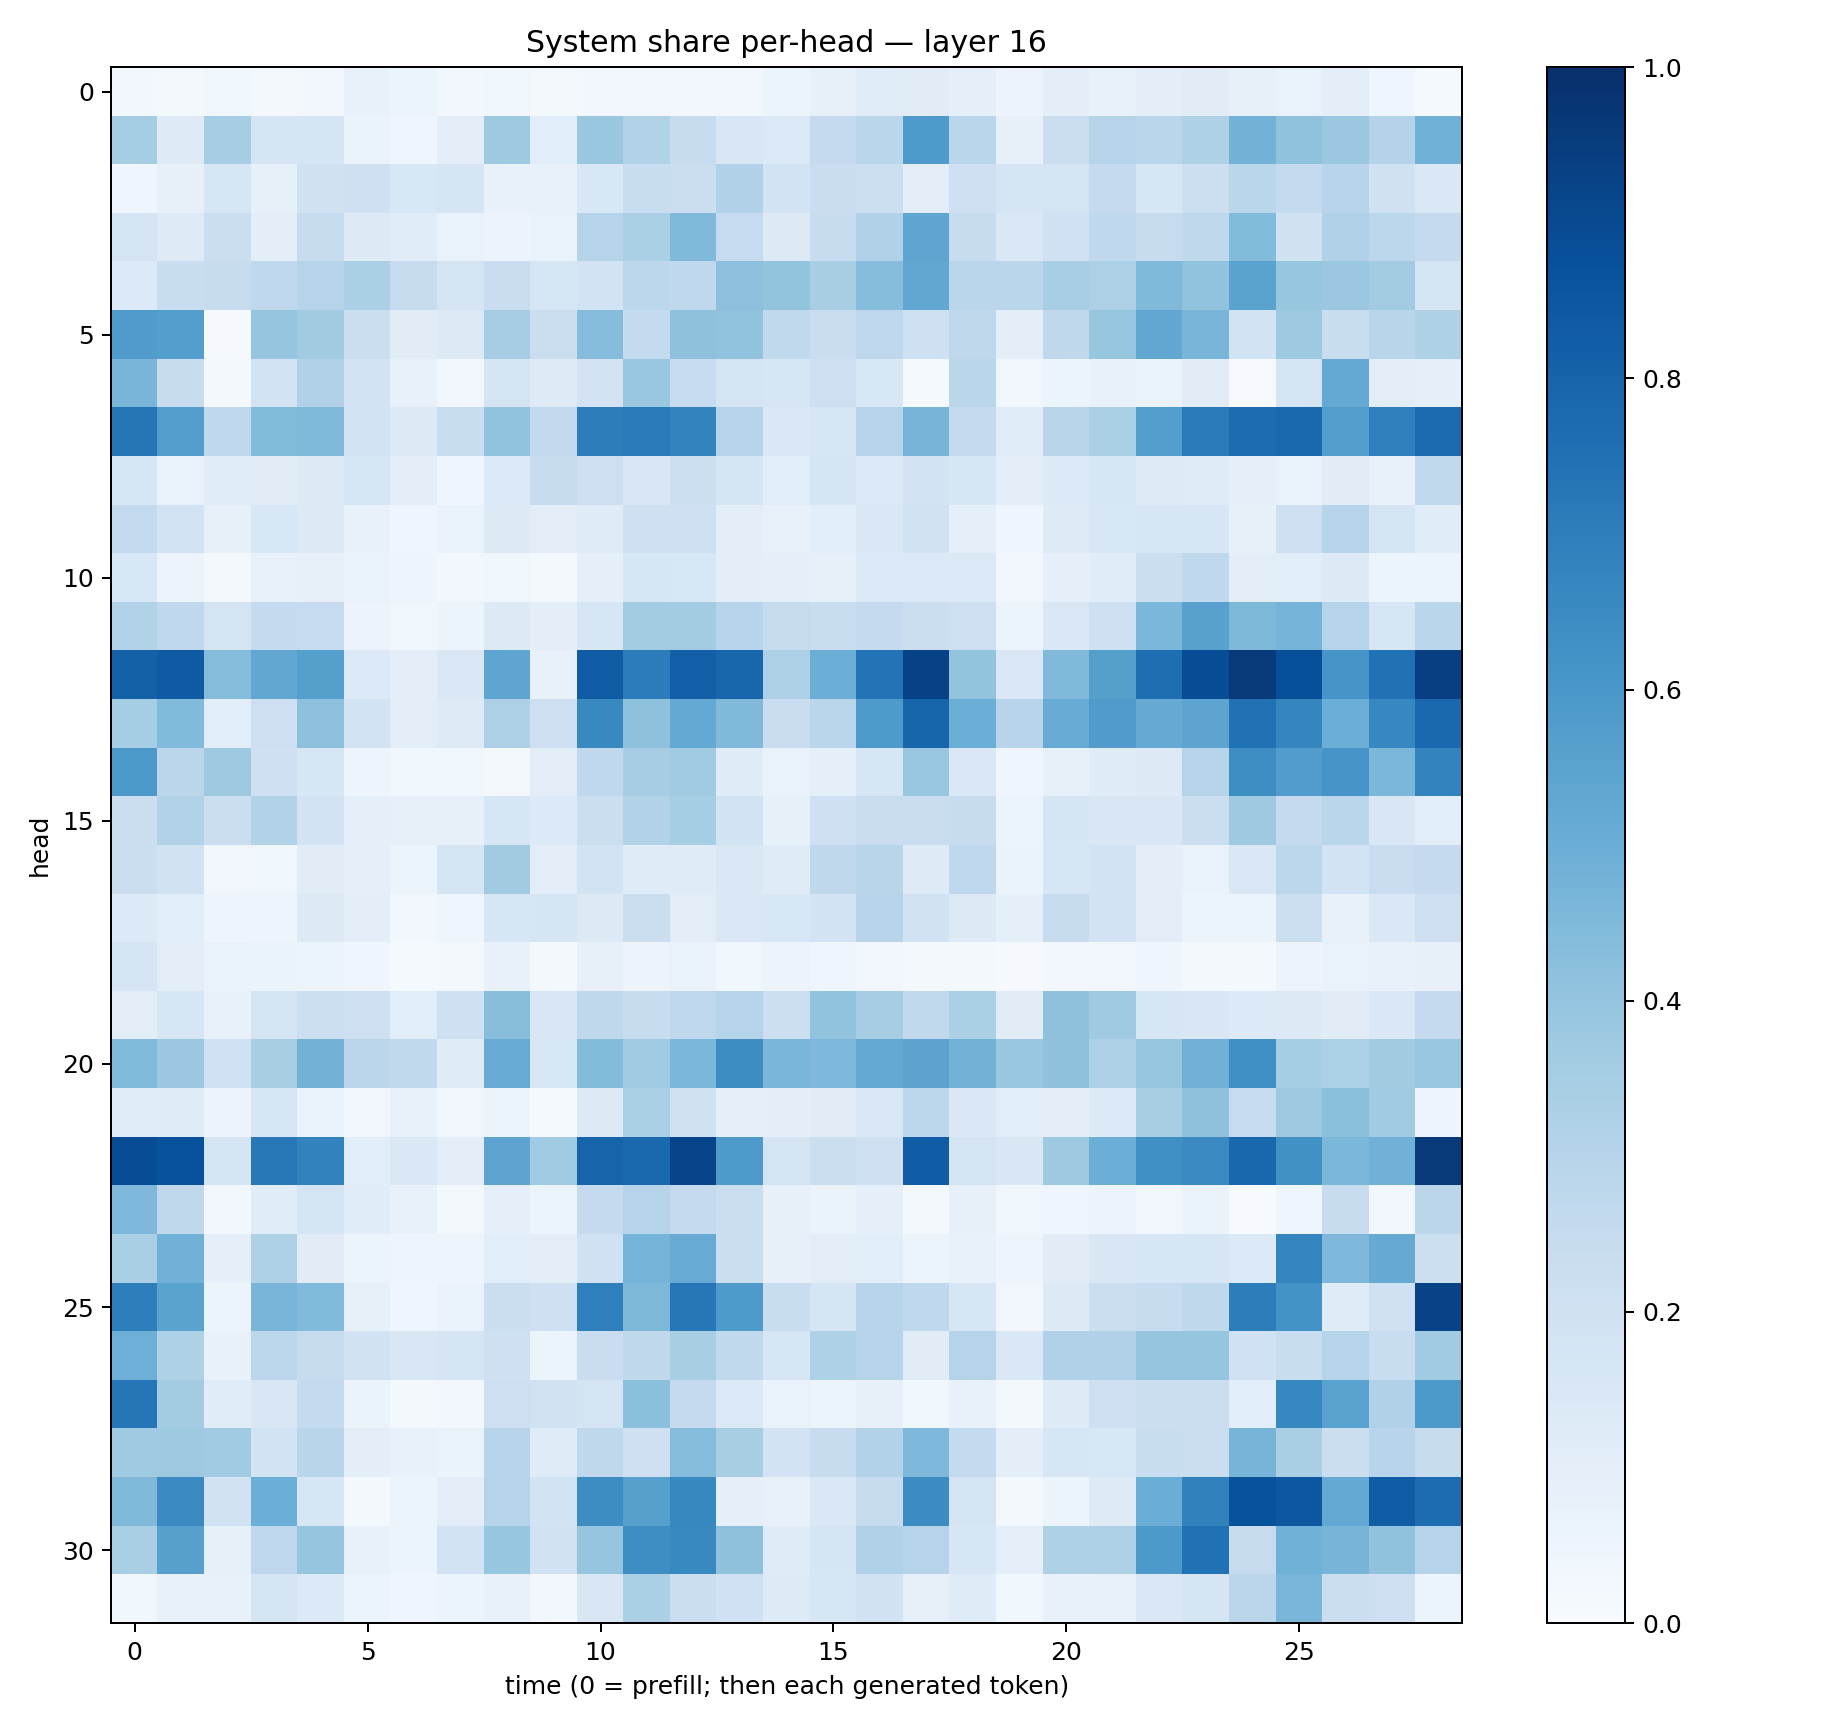

The file beside this chart, header and first rows:
0.029016938, 0.01748108, 0.03549749, 0.017143663, 0.028425714, 0.070632696, 0.051729195, 0.02542033, 0.036612455, 0.020432664, 0.026179418, 0.03341651, 0.027418248, 0.025967529, 0.051108986, 0.08032586, 0.113444045, 0.11282175, 0.09247901, 0.054919004, 0.0980829, 0.07166784, 0.096501276, 0.10949353
0.3539, 0.1223, 0.3512, 0.166, 0.1688, 0.06557, 0.04054, 0.1045, 0.372, 0.107, 0.3862, 0.3129, 0.2402, 0.1497, 0.1387, 0.2501, 0.2884, 0.5876, 0.2872, 0.07919, 0.2198, 0.2975, 0.2889, 0.3224
0.04371, 0.07865, 0.1608, 0.08448, 0.1986, 0.2051, 0.1525, 0.1664, 0.07377, 0.07648, 0.1545, 0.2323, 0.2209, 0.319, 0.1845, 0.2284, 0.2175, 0.1038, 0.2141, 0.1654, 0.1722, 0.2509, 0.1618, 0.2159
0.1788, 0.1242, 0.2232, 0.09944, 0.2443, 0.1267, 0.1159, 0.06904, 0.05692, 0.06726, 0.2974, 0.3346, 0.4471, 0.2494, 0.132, 0.2389, 0.3197, 0.5356, 0.235, 0.1469, 0.2005, 0.2663, 0.246, 0.2709
0.1365, 0.2318, 0.2368, 0.2666, 0.2987, 0.3339, 0.2438, 0.1745, 0.2299, 0.1591, 0.1836, 0.281, 0.269, 0.4161, 0.4014, 0.341, 0.4311, 0.5277, 0.2888, 0.289, 0.3456, 0.3267, 0.4481, 0.4025
0.579, 0.5683, 0.01064, 0.3964, 0.3597, 0.223, 0.1097, 0.1319, 0.3482, 0.2261, 0.4374, 0.2559, 0.4107, 0.4043, 0.264, 0.2293, 0.2773, 0.205, 0.2716, 0.0997, 0.2715, 0.3927, 0.531, 0.4653
0.4655, 0.2415, 0.02048, 0.1803, 0.3171, 0.1835, 0.07468, 0.03143, 0.1727, 0.1214, 0.1823, 0.3829, 0.248, 0.176, 0.1626, 0.2141, 0.1548, 0.01267, 0.2876, 0.0319, 0.05136, 0.07773, 0.06526, 0.112
0.738, 0.5715, 0.2658, 0.4397, 0.4466, 0.1808, 0.1325, 0.231, 0.4029, 0.258, 0.6992, 0.7115, 0.679, 0.3, 0.145, 0.1598, 0.3004, 0.469, 0.2531, 0.1154, 0.2895, 0.3348, 0.568, 0.7147
0.1588, 0.06877, 0.1162, 0.1131, 0.1279, 0.1598, 0.09491, 0.04475, 0.1351, 0.2459, 0.2118, 0.1512, 0.2169, 0.169, 0.1074, 0.1699, 0.139, 0.1801, 0.1581, 0.1007, 0.1362, 0.1607, 0.1238, 0.1173
0.2563, 0.1828, 0.07871, 0.1562, 0.1259, 0.07632, 0.0453, 0.06844, 0.1254, 0.1054, 0.1193, 0.2087, 0.2075, 0.1011, 0.07083, 0.1087, 0.1427, 0.1941, 0.09144, 0.04434, 0.1212, 0.1536, 0.157, 0.1594
0.1543, 0.05757, 0.0177, 0.07279, 0.07936, 0.06907, 0.04924, 0.02729, 0.03547, 0.01914, 0.08921, 0.1569, 0.1539, 0.101, 0.08893, 0.08537, 0.1394, 0.1368, 0.1382, 0.03032, 0.08972, 0.1156, 0.2212, 0.2686
0.316, 0.2674, 0.1728, 0.2574, 0.2481, 0.05497, 0.03789, 0.05346, 0.1324, 0.09618, 0.1581, 0.3586, 0.3576, 0.2947, 0.2431, 0.2318, 0.2512, 0.2205, 0.2136, 0.05261, 0.1482, 0.2069, 0.4608, 0.5564
0.8122, 0.8373, 0.437, 0.5282, 0.5629, 0.1377, 0.09849, 0.1481, 0.5388, 0.07333, 0.8272, 0.706, 0.8186, 0.7905, 0.3271, 0.4967, 0.739, 0.9262, 0.3998, 0.1442, 0.4484, 0.564, 0.7605, 0.8888
0.3518, 0.4438, 0.1058, 0.2133, 0.417, 0.1852, 0.1017, 0.124, 0.325, 0.2129, 0.6582, 0.411, 0.5196, 0.4453, 0.2268, 0.2858, 0.5875, 0.7935, 0.497, 0.2935, 0.5105, 0.5786, 0.5121, 0.5394
0.5946, 0.284, 0.3766, 0.2087, 0.1567, 0.04877, 0.03563, 0.03613, 0.01973, 0.1044, 0.2674, 0.3504, 0.3654, 0.121, 0.06643, 0.08917, 0.1638, 0.3867, 0.1409, 0.04326, 0.08342, 0.1172, 0.1275, 0.2983
0.2247, 0.3113, 0.2232, 0.3093, 0.1819, 0.09073, 0.08148, 0.0785, 0.1613, 0.1362, 0.2206, 0.3139, 0.3527, 0.1866, 0.08497, 0.2107, 0.2289, 0.2269, 0.2401, 0.05239, 0.1672, 0.1497, 0.1509, 0.2254
0.2195, 0.1927, 0.03288, 0.03752, 0.1105, 0.09081, 0.05321, 0.1743, 0.3604, 0.1045, 0.186, 0.1195, 0.1197, 0.1412, 0.1173, 0.2733, 0.2903, 0.1236, 0.2682, 0.0626, 0.1605, 0.1851, 0.1013, 0.06726
0.1335, 0.1086, 0.04928, 0.04835, 0.1267, 0.0972, 0.02368, 0.04244, 0.1624, 0.1681, 0.13, 0.2204, 0.1027, 0.1469, 0.1554, 0.1808, 0.2949, 0.1927, 0.1324, 0.09072, 0.24, 0.1805, 0.1055, 0.06041
0.1643, 0.1055, 0.06645, 0.06339, 0.05912, 0.04033, 0.01545, 0.01776, 0.07117, 0.02245, 0.07843, 0.05668, 0.06876, 0.03608, 0.05763, 0.0448, 0.03377, 0.02294, 0.01748, 0.01131, 0.03053, 0.03499, 0.04365, 0.02336
0.1046, 0.1588, 0.07259, 0.1783, 0.217, 0.2124, 0.1071, 0.2107, 0.4266, 0.1485, 0.2713, 0.2357, 0.2768, 0.3019, 0.2167, 0.4034, 0.3502, 0.2621, 0.3332, 0.1127, 0.4136, 0.3702, 0.1588, 0.1502
0.443, 0.3802, 0.2011, 0.3407, 0.478, 0.2815, 0.2617, 0.1206, 0.5101, 0.1537, 0.4408, 0.3635, 0.4605, 0.6414, 0.4616, 0.4511, 0.5224, 0.5446, 0.4795, 0.3863, 0.4121, 0.3243, 0.3927, 0.4835
0.1134, 0.1176, 0.05824, 0.1628, 0.06956, 0.03288, 0.07306, 0.03306, 0.0524, 0.01217, 0.1273, 0.3358, 0.1985, 0.09119, 0.09578, 0.1112, 0.1429, 0.28, 0.1467, 0.1062, 0.09673, 0.1341, 0.3409, 0.4114
0.8877, 0.8675, 0.1662, 0.7197, 0.6814, 0.1088, 0.1425, 0.09531, 0.5398, 0.3654, 0.7992, 0.7816, 0.919, 0.5894, 0.1722, 0.224, 0.2047, 0.8275, 0.1721, 0.151, 0.3724, 0.4969, 0.6341, 0.6561
0.4498, 0.27, 0.0294, 0.1134, 0.176, 0.1143, 0.07214, 0.01841, 0.08684, 0.06057, 0.2526, 0.3037, 0.2507, 0.2218, 0.08159, 0.0649, 0.09302, 0.02131, 0.08049, 0.03525, 0.04242, 0.05559, 0.0323, 0.06391
0.3368, 0.4836, 0.09128, 0.3241, 0.1119, 0.0604, 0.04996, 0.05047, 0.1074, 0.1026, 0.2005, 0.4747, 0.5089, 0.2221, 0.08008, 0.1049, 0.1078, 0.06015, 0.07369, 0.04895, 0.113, 0.1494, 0.1564, 0.1605
0.6963, 0.5469, 0.05299, 0.4677, 0.4451, 0.08222, 0.04077, 0.06917, 0.2241, 0.2081, 0.6944, 0.4556, 0.7244, 0.5874, 0.234, 0.1671, 0.2951, 0.2668, 0.1583, 0.03261, 0.1259, 0.2232, 0.2383, 0.2705
0.4953, 0.3231, 0.07546, 0.2795, 0.244, 0.1932, 0.1513, 0.1689, 0.2098, 0.05968, 0.2282, 0.2712, 0.342, 0.2639, 0.1601, 0.3241, 0.3044, 0.1099, 0.3038, 0.1466, 0.3172, 0.3194, 0.3947, 0.3953
0.7323, 0.3565, 0.1145, 0.1516, 0.2544, 0.06474, 0.02189, 0.02936, 0.213, 0.1945, 0.1795, 0.4204, 0.2507, 0.1373, 0.06868, 0.06165, 0.07844, 0.03905, 0.07413, 0.02253, 0.1221, 0.2125, 0.2207, 0.2256
0.3679, 0.3733, 0.3635, 0.185, 0.2904, 0.09601, 0.07114, 0.064, 0.2932, 0.1172, 0.2731, 0.2044, 0.4336, 0.3428, 0.1815, 0.2383, 0.3092, 0.4522, 0.2561, 0.1006, 0.1581, 0.1547, 0.2333, 0.2201
0.448, 0.6499, 0.1878, 0.4985, 0.1604, 0.01842, 0.05304, 0.1033, 0.2979, 0.1869, 0.642, 0.5618, 0.6607, 0.08867, 0.07272, 0.1451, 0.2429, 0.6451, 0.172, 0.01653, 0.06129, 0.1241, 0.5012, 0.6869
0.337, 0.5613, 0.08345, 0.2773, 0.3954, 0.07633, 0.0511, 0.1802, 0.3936, 0.1946, 0.398, 0.6378, 0.659, 0.4139, 0.1203, 0.1658, 0.3202, 0.2994, 0.1617, 0.08842, 0.3241, 0.3277, 0.593, 0.747
0.03828, 0.07316, 0.076, 0.1773, 0.1342, 0.05412, 0.04666, 0.05237, 0.07692, 0.02542, 0.1493, 0.3331, 0.2255, 0.2021, 0.122, 0.1596, 0.1927, 0.08069, 0.1201, 0.0383, 0.07487, 0.07303, 0.1433, 0.1667
